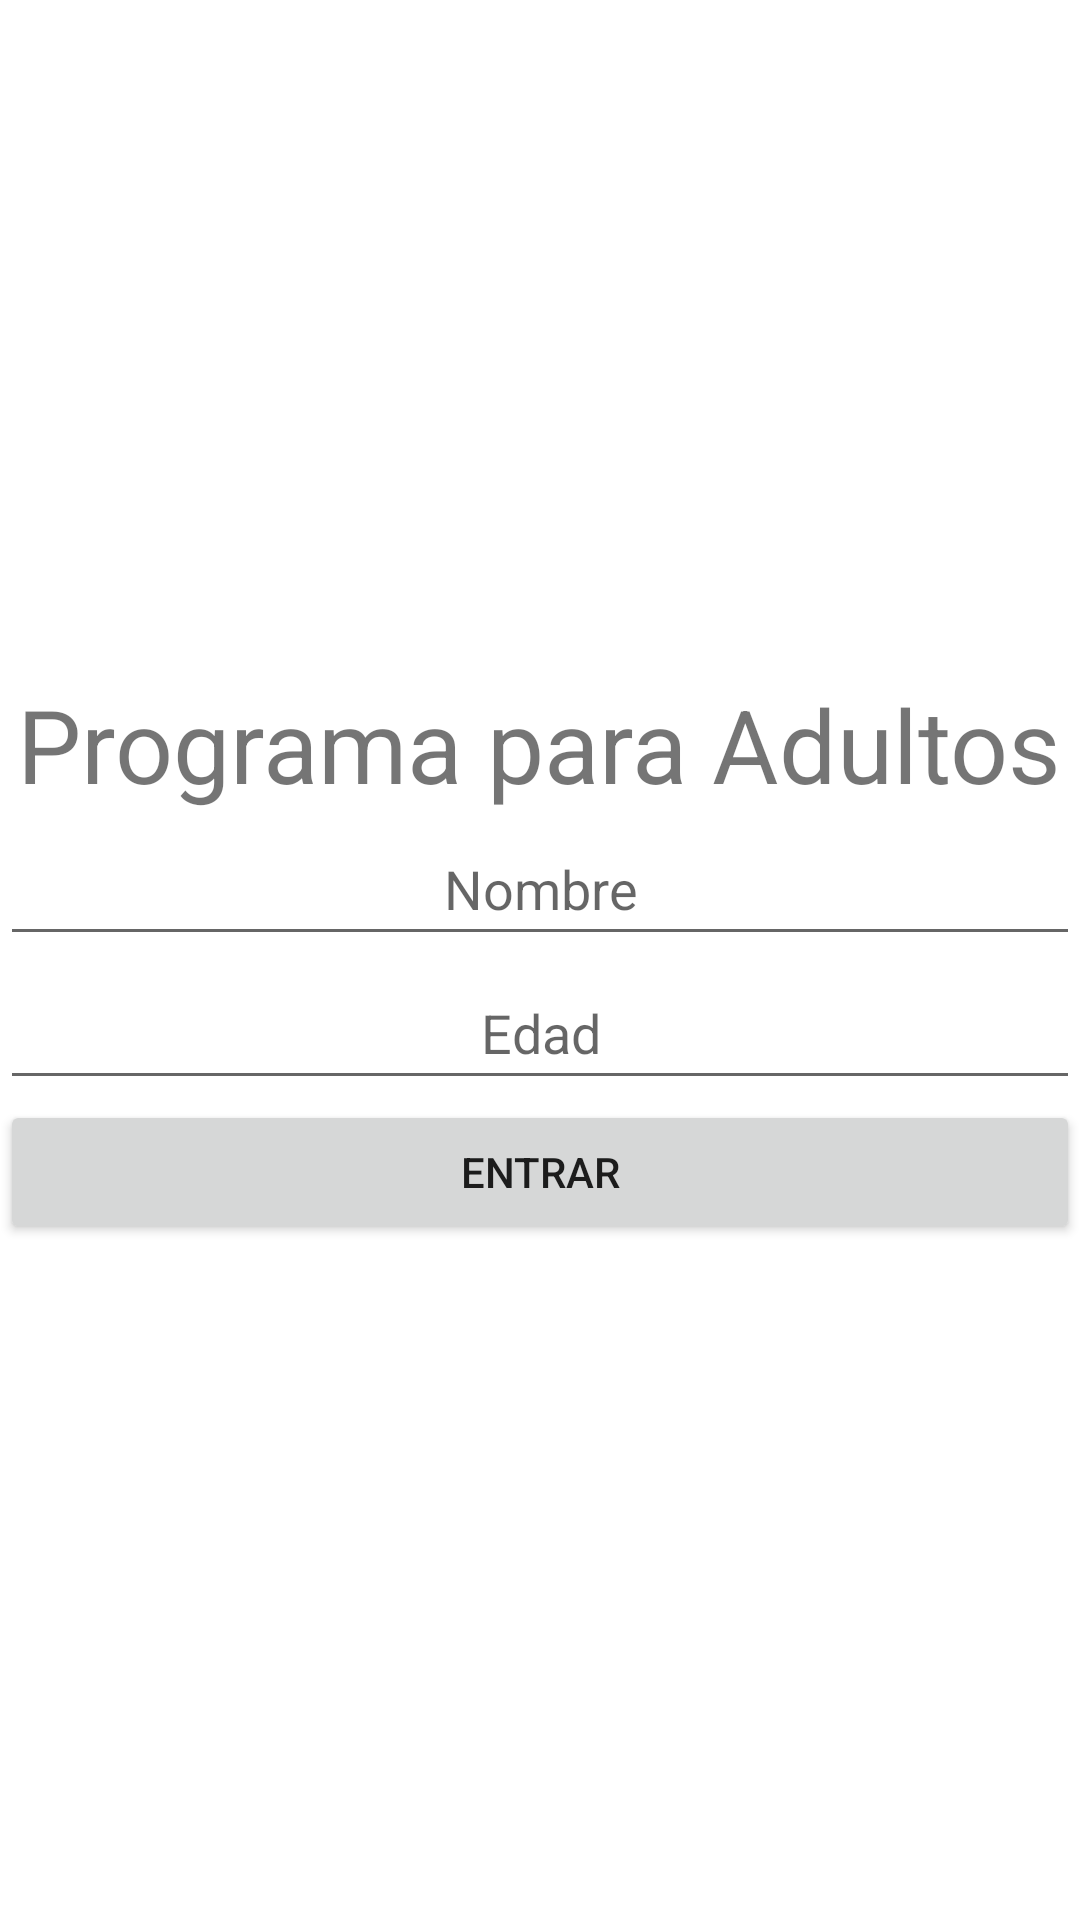

Here is an Android app screen rendered from its layout file. Give the layout XML and the strings, colors and styles it references.
<!-- AndroidManifest.xml: application theme Theme.IfImage -->
<!-- res/layout/activity_main.xml -->
<?xml version="1.0" encoding="utf-8"?>
<LinearLayout xmlns:android="http://schemas.android.com/apk/res/android"
    xmlns:app="http://schemas.android.com/apk/res-auto"
    xmlns:tools="http://schemas.android.com/tools"
    android:layout_width="match_parent"
    android:layout_height="match_parent"
    android:gravity="center"
    android:orientation="vertical"
    tools:context=".MainActivity">

    <TextView
        android:layout_width="wrap_content"
        android:layout_height="wrap_content"
        android:text="Programa para Adultos"
        android:textSize="34sp" />

    <EditText
        android:id="@+id/etnom"
        android:layout_width="match_parent"
        android:layout_height="wrap_content"
        android:ems="10"
        android:gravity="center"
        android:hint="Nombre"
        android:inputType="textPersonName"
        android:minHeight="48dp" />

    <EditText
        android:id="@+id/eteda"
        android:layout_width="match_parent"
        android:layout_height="wrap_content"
        android:ems="10"
        android:gravity="center"
        android:hint="Edad"
        android:inputType="textPersonName"
        android:minHeight="48dp" />

    <Button
        android:id="@+id/button"
        android:layout_width="match_parent"
        android:layout_height="wrap_content"
        android:onClick="enviar"
        android:text="Entrar" />

</LinearLayout>
<!-- resources referenced by this layout -->
<resources>
  <style name="Theme.IfImage" parent="Theme.MaterialComponents.DayNight.DarkActionBar">
          
          <item name="colorPrimary">@color/purple_500</item>
          <item name="colorPrimaryVariant">@color/purple_700</item>
          <item name="colorOnPrimary">@color/white</item>
          
          <item name="colorSecondary">@color/teal_200</item>
          <item name="colorSecondaryVariant">@color/teal_700</item>
          <item name="colorOnSecondary">@color/black</item>
          
          <item name="android:statusBarColor">?attr/colorPrimaryVariant</item>
          
      </style>
  <!-- not gathered from this repository: default colours our renderer supplied (Android Studio template values) -->
  <color name="purple_500">#FF6200EE</color>
  <color name="purple_700">#FF3700B3</color>
  <color name="teal_200">#FF03DAC5</color>
  <color name="teal_700">#FF018786</color>
  <color name="black">#FF000000</color>
  <color name="white">#FFFFFFFF</color>
</resources>
